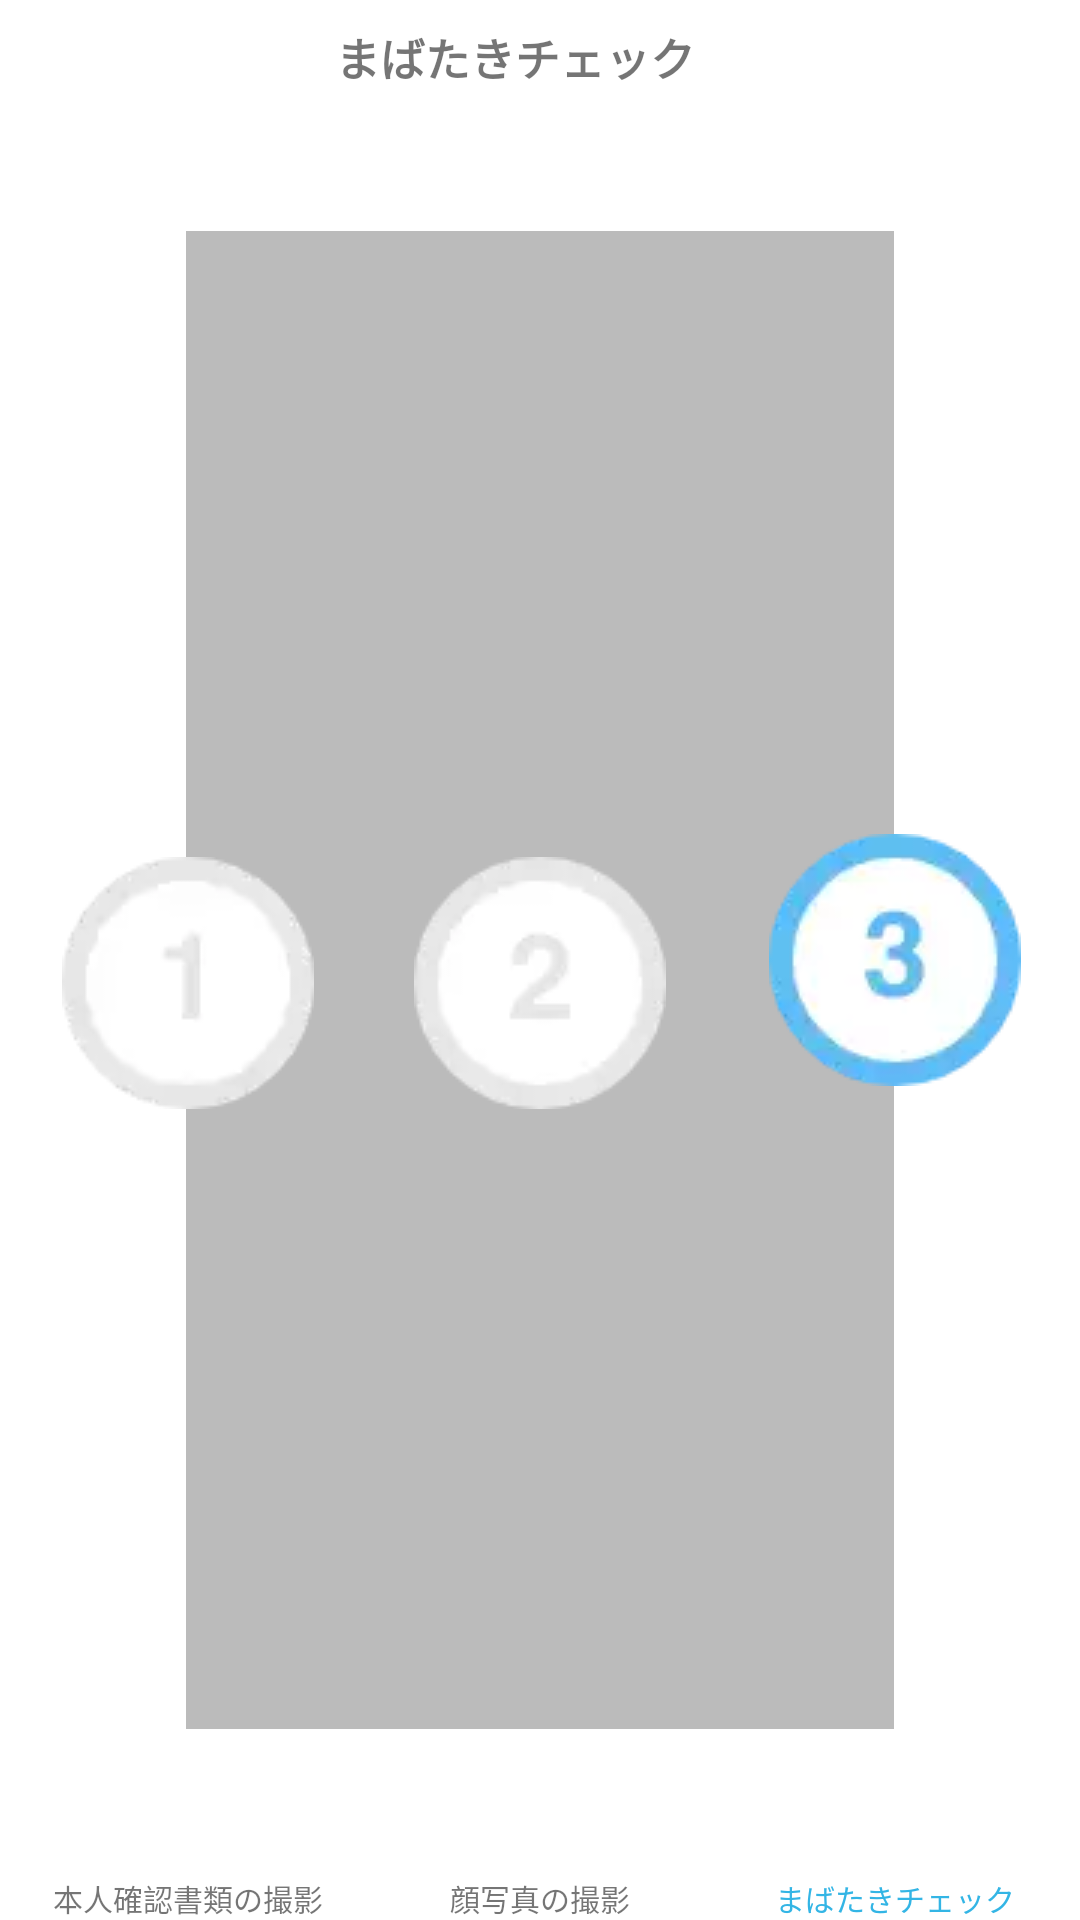

Produce the Android XML layout that renders to this screen, including the resource entries it uses.
<!-- AndroidManifest.xml: application theme Theme.AppCompat.Light.NoActionBar -->
<!-- res/layout/liveness_progress_view.xml -->
<?xml version="1.0" encoding="utf-8"?>
<androidx.constraintlayout.widget.ConstraintLayout xmlns:android="http://schemas.android.com/apk/res/android"
    xmlns:app="http://schemas.android.com/apk/res-auto"
    xmlns:tools="http://schemas.android.com/tools"
    android:layout_width="match_parent"
    android:layout_height="wrap_content"
    android:background="@color/white">

    
    <TextView
        android:id="@+id/progress_header"
        android:layout_width="wrap_content"
        android:layout_height="wrap_content"
        android:layout_marginTop="8dp"
        android:layout_marginEnd="3dp"
        android:text="@string/liveness_progress"
        android:textSize="@dimen/progress_header_font_size"
        android:textStyle="bold"
        app:layout_constraintBottom_toTopOf="@+id/second_progress_image"
        app:layout_constraintEnd_toEndOf="@+id/second_progress_image"
        app:layout_constraintTop_toTopOf="parent"
        app:layout_constraintVertical_chainStyle="spread_inside" />

    
    <View
        android:id="@+id/progress_line"
        android:layout_width="0dp"
        android:layout_height="0dp"
        android:layout_marginStart="62dp"
        android:layout_marginTop="77dp"
        android:layout_marginEnd="62dp"
        android:layout_marginBottom="49dp"
        android:background="@color/lightGrey"
        app:layout_constraintBottom_toTopOf="@+id/first_progress_text"
        app:layout_constraintEnd_toEndOf="parent"
        app:layout_constraintStart_toStartOf="parent"
        app:layout_constraintTop_toTopOf="parent" />

    
    <ImageView
        android:id="@+id/first_progress_image"
        android:layout_width="0dp"
        android:layout_height="wrap_content"
        android:layout_marginStart="8dp"
        android:layout_marginEnd="8dp"
        app:layout_constraintBottom_toBottomOf="@+id/second_progress_image"
        app:layout_constraintEnd_toStartOf="@+id/second_progress_image"
        app:layout_constraintStart_toStartOf="parent"
        app:layout_constraintTop_toTopOf="@+id/second_progress_image"
        app:srcCompat="@drawable/progress1_inactive" />

    <TextView
        android:id="@+id/first_progress_text"
        android:layout_width="0dp"
        android:layout_height="wrap_content"
        android:layout_marginStart="8dp"
        android:layout_marginEnd="8dp"
        android:gravity="center_horizontal"
        android:text="@string/document_progress"
        android:textSize="@dimen/progress_font_size"
        app:layout_constraintBottom_toBottomOf="parent"
        app:layout_constraintEnd_toStartOf="@+id/second_progress_text"
        app:layout_constraintStart_toStartOf="parent"
        app:layout_constraintTop_toBottomOf="@+id/progress_line" />

    

    <ImageView
        android:id="@+id/second_progress_image"
        android:layout_width="0dp"
        android:layout_height="wrap_content"
        android:layout_marginEnd="9dp"
        app:layout_constraintBottom_toTopOf="@+id/second_progress_text"
        app:layout_constraintEnd_toStartOf="@+id/third_progress_image"
        app:layout_constraintStart_toEndOf="@+id/first_progress_image"
        app:layout_constraintTop_toBottomOf="@+id/progress_header"
        app:srcCompat="@drawable/progress2_inactive" />

    <TextView
        android:id="@+id/second_progress_text"
        android:layout_width="0dp"
        android:layout_height="wrap_content"
        android:layout_marginEnd="9dp"
        android:gravity="center_horizontal"
        android:text="@string/selfie_progress"
        android:textSize="@dimen/progress_font_size"
        app:layout_constraintBottom_toBottomOf="parent"
        app:layout_constraintEnd_toStartOf="@+id/third_progress_text"
        app:layout_constraintStart_toEndOf="@+id/first_progress_text"
        app:layout_constraintTop_toBottomOf="@+id/second_progress_image" />

    
    <ImageView
        android:id="@+id/third_progress_image"
        android:layout_width="0dp"
        android:layout_height="wrap_content"
        android:layout_marginEnd="7dp"
        app:layout_constraintBottom_toBottomOf="parent"
        app:layout_constraintEnd_toEndOf="parent"
        app:layout_constraintStart_toEndOf="@+id/second_progress_image"
        app:layout_constraintTop_toTopOf="parent"
        app:srcCompat="@drawable/progress3_active" />

    <TextView
        android:id="@+id/third_progress_text"
        android:layout_width="0dp"
        android:layout_height="wrap_content"
        android:layout_marginEnd="7dp"
        android:gravity="center_horizontal"
        android:text="@string/liveness_progress"
        android:textColor="@color/progress_active_font_color"
        android:textSize="@dimen/progress_font_size"
        app:layout_constraintBottom_toBottomOf="parent"
        app:layout_constraintEnd_toEndOf="parent"
        app:layout_constraintStart_toEndOf="@+id/second_progress_text" />

</androidx.constraintlayout.widget.ConstraintLayout>
<!-- resources referenced by this layout -->
<resources>
  <color name="lightGrey">#BBBBBB</color>
  <color name="progress_active_font_color">#FF33B5E5</color>
  <color name="white">@android:color/white</color>
  <dimen name="progress_font_size">10dp</dimen>
  <dimen name="progress_header_font_size">15dp</dimen>
  <!-- drawable progress1_inactive: webp bitmap (drawable, 1224 bytes) -->
  <!-- drawable progress2_inactive: webp bitmap (drawable, 1354 bytes) -->
  <!-- drawable progress3_active: webp bitmap (drawable, 1762 bytes) -->
  <string name="document_progress">本人確認書類の撮影</string>
  <string name="liveness_progress">まばたきチェック</string>
  <string name="selfie_progress">顔写真の撮影</string>
</resources>
